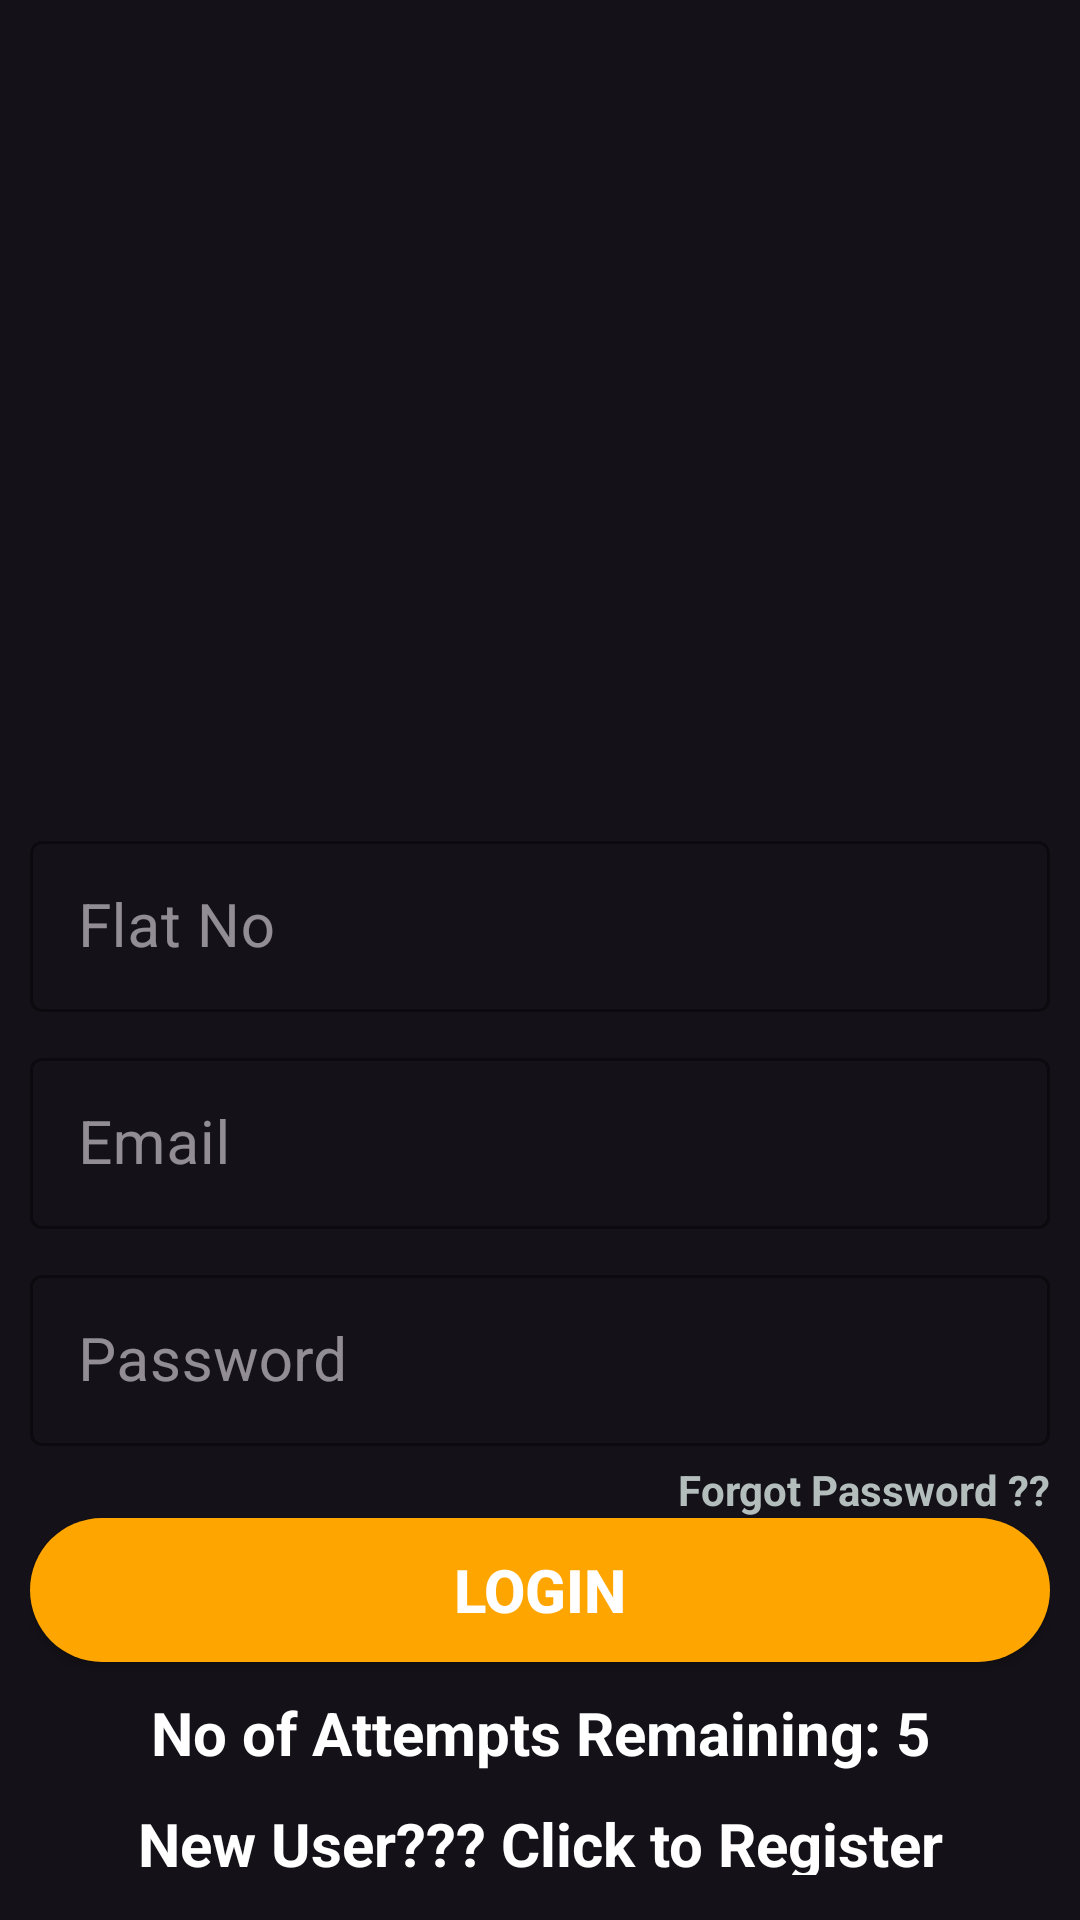

This screen was rendered from an Android layout file. Write that file and the resources it references.
<!-- AndroidManifest.xml: application theme Theme.Material3.Dark.NoActionBar -->
<!-- res/layout/activity_member_login.xml -->
<?xml version="1.0" encoding="utf-8"?>
<LinearLayout xmlns:android="http://schemas.android.com/apk/res/android"
    xmlns:app="http://schemas.android.com/apk/res-auto"
    xmlns:tools="http://schemas.android.com/tools"
    android:layout_width="match_parent"
    android:layout_height="match_parent"
    android:background="@drawable/background"
    android:orientation="vertical"
    android:padding="10dp"
    android:gravity="center"
    tools:context=".MemberLogin">

    <ImageView
        android:id="@+id/member_reg"
        android:layout_width="250dp"
        android:layout_height="250dp"
        android:layout_gravity="center_horizontal"
        android:contentDescription="Member Register"
        android:src="@drawable/login"
        tools:ignore="HardcodedText"
        android:layout_marginTop="20dp"/>

    <com.google.android.material.textfield.TextInputLayout
        style="@style/Widget.MaterialComponents.TextInputLayout.OutlinedBox"
        android:id="@+id/textInputLayout"
        android:layout_width="match_parent"
        android:layout_height="wrap_content"
        android:hint="Flat No"
        app:hintTextColor="@color/white"
        app:boxStrokeColor="@color/white"
        android:layout_marginBottom="10dp">
        <EditText
            android:id="@+id/m_flatNo"
            android:layout_width="match_parent"
            android:layout_height="wrap_content"
            android:padding="15dp"
            android:inputType="number"
            android:textColor="@color/white"
            android:textSize="20sp" />
    </com.google.android.material.textfield.TextInputLayout>

    <com.google.android.material.textfield.TextInputLayout
        style="@style/Widget.MaterialComponents.TextInputLayout.OutlinedBox"
        android:id="@+id/textInputLayout1"
        android:layout_width="match_parent"
        android:layout_height="wrap_content"
        android:hint="Email"
        app:hintTextColor="@color/white"
        app:boxStrokeColor="@color/white"
        android:layout_marginBottom="10dp">
        <EditText
            android:id="@+id/m_email"
            android:layout_width="match_parent"
            android:layout_height="wrap_content"
            android:padding="15dp"
            android:inputType="textEmailAddress"
            android:textColor="@color/white"
            android:textSize="20sp" />
    </com.google.android.material.textfield.TextInputLayout>

    <com.google.android.material.textfield.TextInputLayout
        style="@style/Widget.MaterialComponents.TextInputLayout.OutlinedBox"
        android:id="@+id/textInputLayout2"
        android:layout_width="match_parent"
        android:layout_height="wrap_content"
        android:hint="Password"
        app:hintTextColor="@color/white"
        app:boxStrokeColor="@color/white"
        android:layout_marginBottom="5dp">
        <EditText
            android:id="@+id/m_password"
            android:layout_width="match_parent"
            android:layout_height="wrap_content"
            android:padding="15dp"
            android:inputType="textPassword"
            android:textColor="@color/white"
            android:textSize="20sp"/>
    </com.google.android.material.textfield.TextInputLayout>

    <TextView
        android:id="@+id/forgot_password"
        android:layout_width="wrap_content"
        android:layout_height="wrap_content"
        android:layout_marginTop="0dp"
        android:layout_gravity="end"
        android:text="Forgot Password ??"
        android:textColor="#B3BDBB"
        android:textSize="14sp"
        android:textStyle="bold"
        tools:ignore="HardcodedText"/>

    <androidx.appcompat.widget.AppCompatButton
        android:id="@+id/btn_login"
        android:layout_width="match_parent"
        android:layout_height="wrap_content"
        android:background="@drawable/custom_button"
        android:text="Login"
        android:textColor="@color/white"
        android:textSize="20sp"
        android:textStyle="bold"
        tools:ignore="HardcodedText" />

    <TextView
        android:id="@+id/task_attempt"
        android:layout_width="match_parent"
        android:layout_height="wrap_content"
        android:layout_marginTop="10dp"
        android:gravity="center"
        android:text="No of Attempts Remaining: 5"
        android:textColor="@color/white"
        android:textSize="20sp"
        android:textStyle="bold"
        tools:ignore="HardcodedText" />

    <TextView
        android:id="@+id/registerNow"
        android:layout_width="match_parent"
        android:layout_height="wrap_content"
        android:layout_marginTop="10dp"
        android:gravity="center"
        android:text="New User??? Click to Register"
        android:textColor="@color/white"
        android:textSize="20sp"
        android:textStyle="bold"
        tools:ignore="HardcodedText" />
    <TextView
        android:id="@+id/admin"
        android:layout_width="match_parent"
        android:layout_height="wrap_content"
        android:layout_marginTop="10dp"
        android:gravity="center"
        android:text="Are you Admin??"
        android:textColor="@color/white"
        android:textSize="20sp"
        android:textStyle="bold"
        tools:ignore="HardcodedText" />

</LinearLayout>
<!-- resources referenced by this layout -->
<resources>
  <!-- drawable custom_button (drawable) -->
  <?xml version="1.0" encoding="utf-8"?>
  <shape xmlns:android="http://schemas.android.com/apk/res/android" android:shape="rectangle">
          <corners
              android:radius="25dp"/>
          <solid
              android:color="#cc2b5e"/>
          <gradient
              android:startColor="#FFA500"
              android:endColor="#FFA500"
              android:type="linear"/>
  </shape>
  <!-- not gathered from this repository: default colours our renderer supplied (Android Studio template values) -->
  <color name="white">#FFFFFFFF</color>
</resources>
